Run: headless pygame with SDL's dummy video driver; simulated clock (each Clock.tick advances the game by its frame time, no real sleeping); random seed 0; keys injected as events and as key.get_pressed() state; no mouse input.
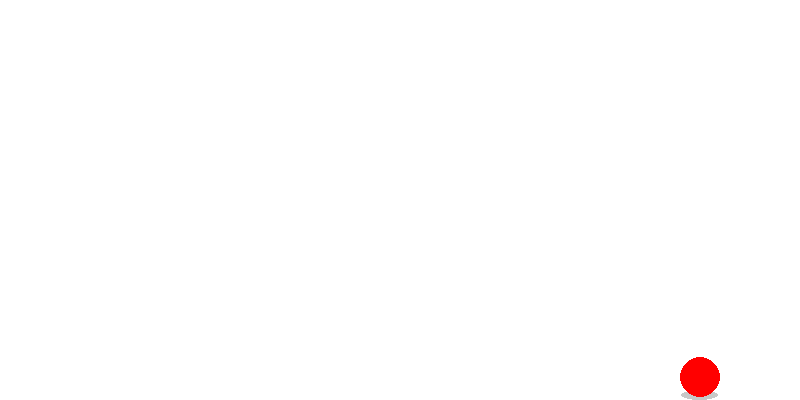
Frame 1 of 4 · flips 1–60 · no input
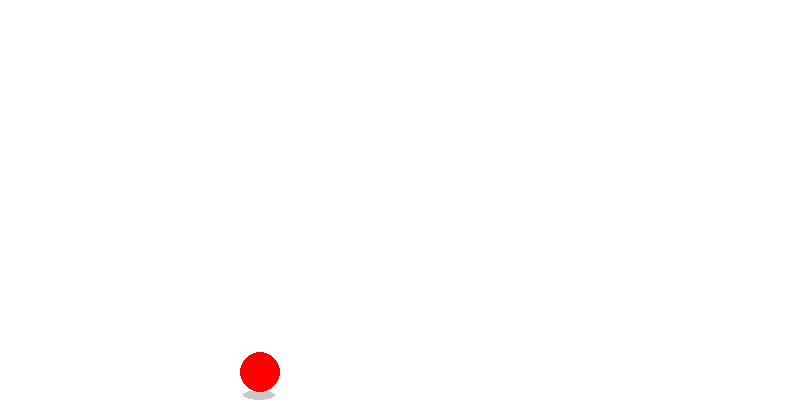
Frame 2 of 4 · flips 61–180 · tapped SPACE, RETURN · held RIGHT (→), D
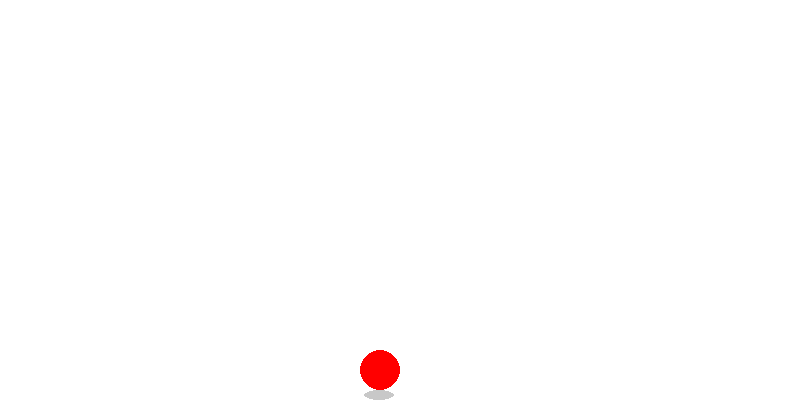
Frame 3 of 4 · flips 181–300 · held DOWN (↓), S
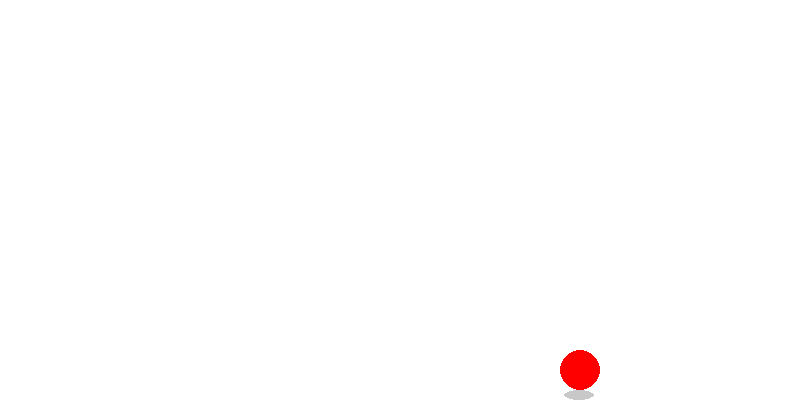
Frame 4 of 4 · flips 301–420 · held LEFT (←), A, UP (↑), W

The pygame program that drew these frames:

import pygame
import sys
import math  # Add this import for sin function

# Initialize Pygame
pygame.init()

# Set up the display
WIDTH = 800
HEIGHT = 400
screen = pygame.display.set_mode((WIDTH, HEIGHT))
pygame.display.set_caption("Walking Ball")

# Colors
WHITE = (255, 255, 255)
RED = (255, 0, 0)

# Ball properties
BALL_RADIUS = 20
ball_x = WIDTH // 2
ball_y = HEIGHT - BALL_RADIUS  # Place ball at bottom of screen
ball_speed = 5
direction = 1  # 1 for right, -1 for left

# Animation properties for bouncing effect
bounce_height = 10
bounce_speed = 0.1
bounce_offset = 0
bounce_time = 0

# Game loop
clock = pygame.time.Clock()
running = True

while running:
    # Event handling
    for event in pygame.event.get():
        if event.type == pygame.QUIT:
            running = False
    
    # Update ball position
    ball_x += ball_speed * direction
    
    # Change direction when hitting screen edges
    if ball_x >= WIDTH - BALL_RADIUS:
        direction = -1  # Move left
    elif ball_x <= BALL_RADIUS:
        direction = 1   # Move right
    
    # Create bouncing motion using math.sin instead of pygame.math.sin
    bounce_time += bounce_speed
    bounce_offset = abs(bounce_height * math.sin(bounce_time))
    current_y = ball_y - bounce_offset
    
    # Clear screen
    screen.fill(WHITE)
    
    # Draw shadow (optional, makes it look more realistic)
    shadow_radius = max(5, BALL_RADIUS - bounce_offset/2)
    pygame.draw.ellipse(screen, (200, 200, 200), 
                       (ball_x - shadow_radius, HEIGHT - BALL_RADIUS/2, 
                        shadow_radius*2, BALL_RADIUS/2))
    
    # Draw ball with bounce effect
    pygame.draw.circle(screen, RED, (int(ball_x), int(current_y)), BALL_RADIUS)
    
    # Update display
    pygame.display.flip()
    
    # Control frame rate
    clock.tick(60)

# Quit Pygame
pygame.quit()
sys.exit()
